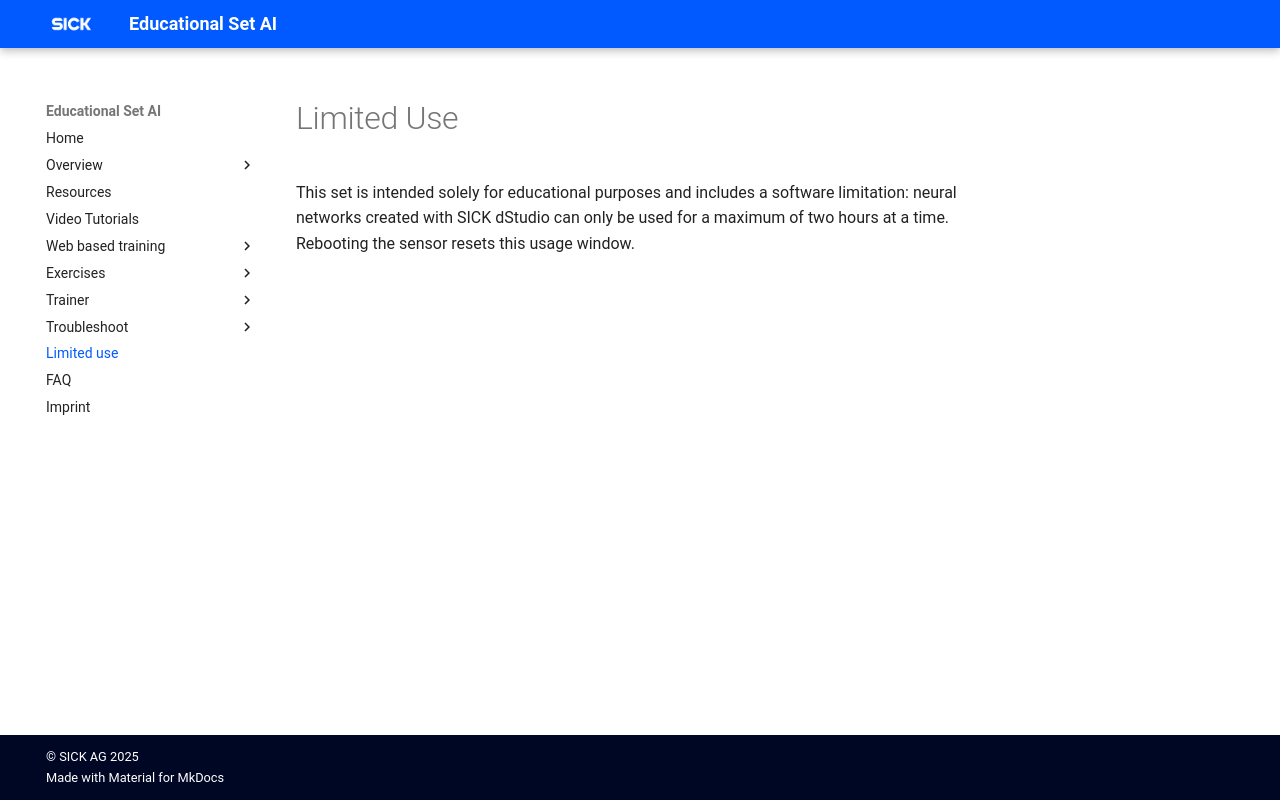

repository: SICKAG/EDU-AI · page: limiteduse.html · generator: mkdocs

# Limited Use
This set is intended solely for educational purposes and includes a software limitation: neural networks created with SICK dStudio can only be used for a maximum of two hours at a time. Rebooting the sensor resets this usage window.
